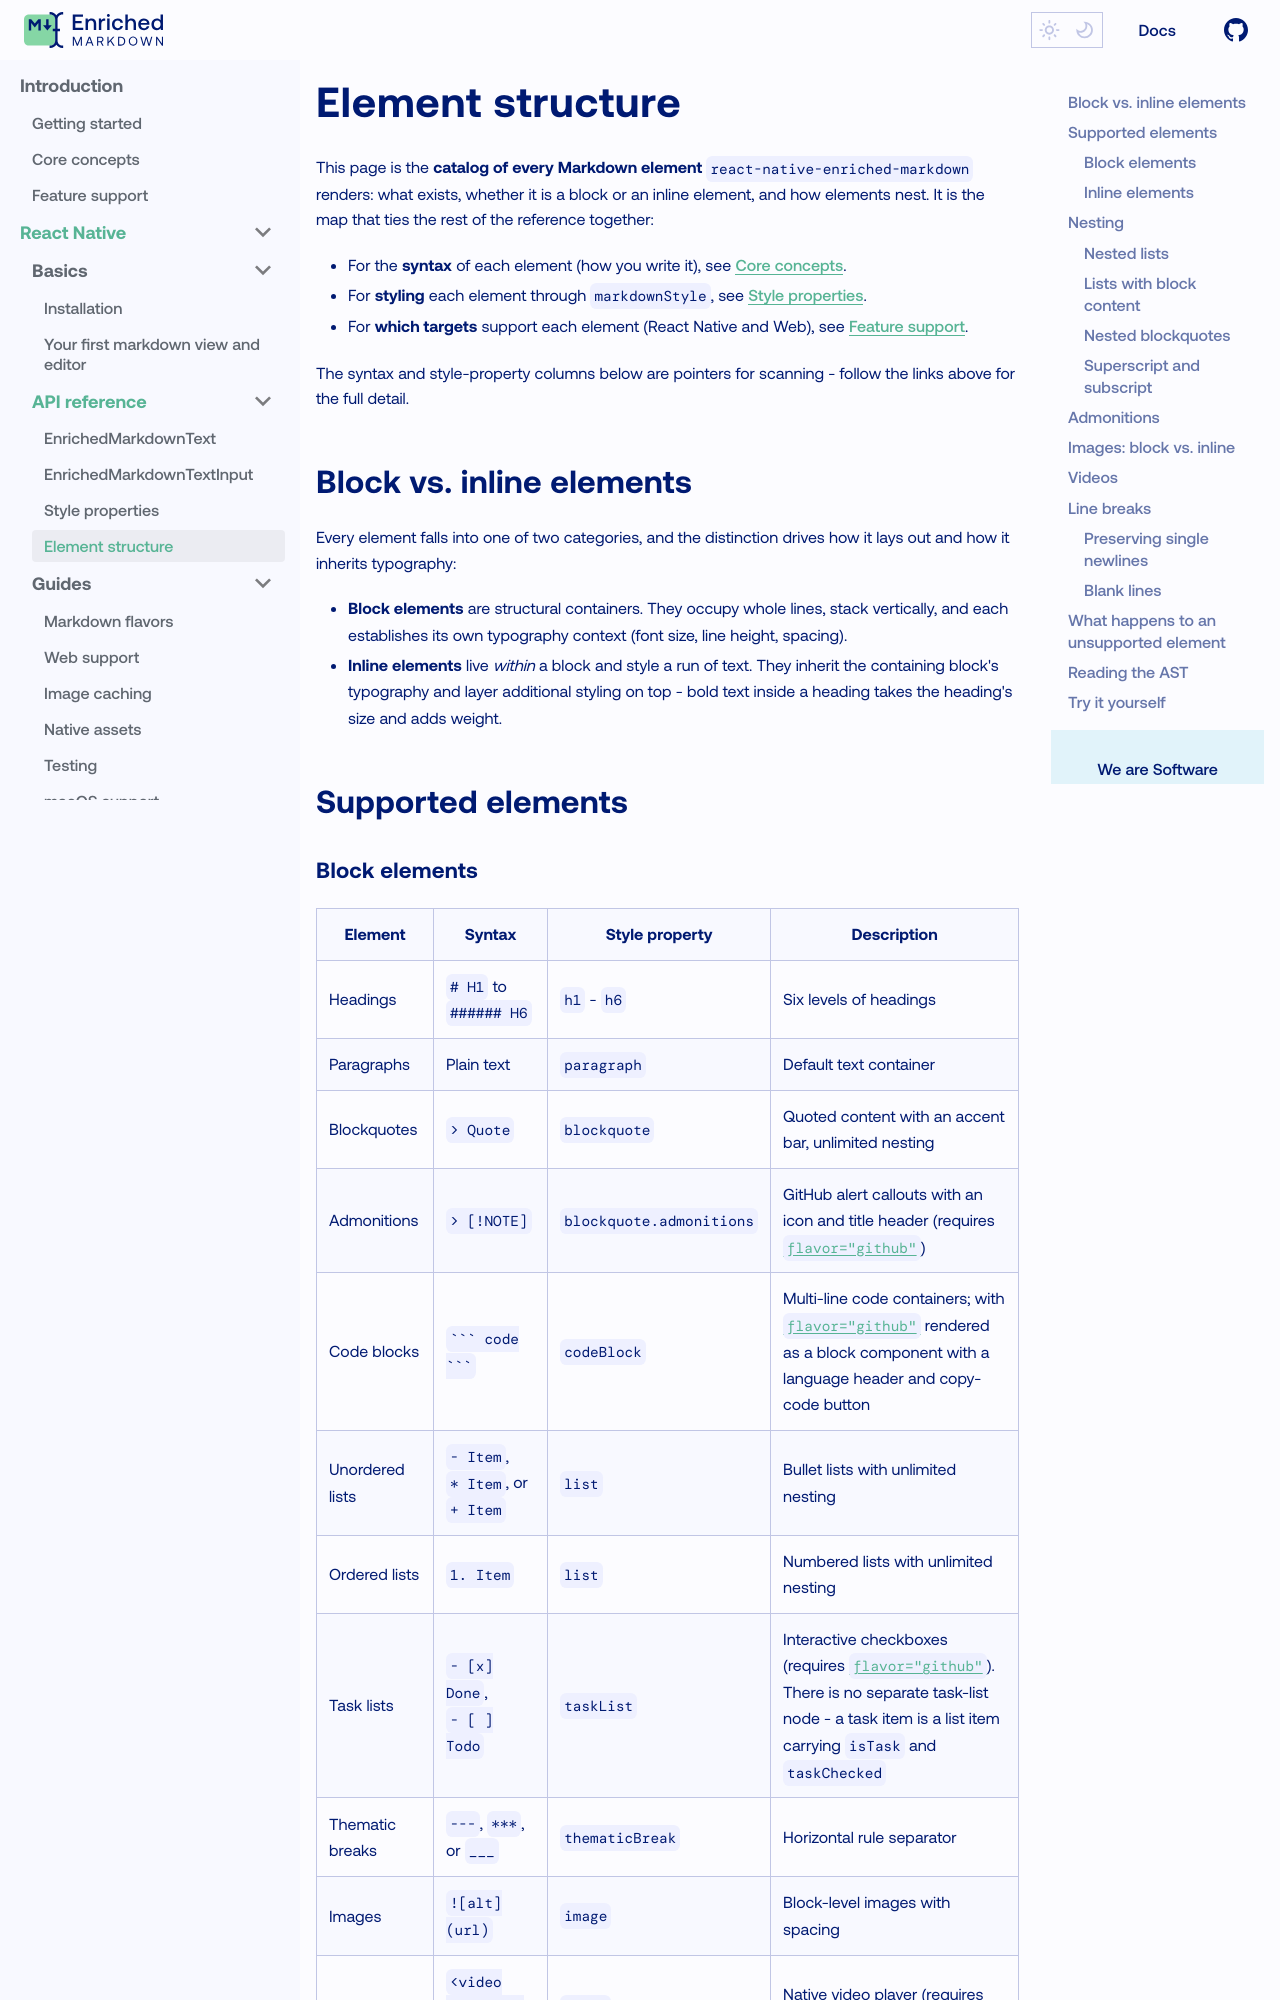

repository: jo-a-n/enriched-markdown · page: react-native/api-reference/element-structure/index.html · generator: docusaurus

---
sidebar_label: Element structure
sidebar_position: 4
---

import InteractiveExample from '@site/src/components/InteractiveExample';
import FirstText from '@site/src/examples/react-native/basics/your-first-project/FirstText';
import FirstTextSrc from '!!raw-loader!@site/src/examples/react-native/basics/your-first-project/FirstText';

# Element structure

This page is the **catalog of every Markdown element** `react-native-enriched-markdown` renders: what exists, whether it is a block or an inline element, and how elements nest. It is the map that ties the rest of the reference together:

- For the **syntax** of each element (how you write it), see [Core concepts](/introduction/core-concepts).
- For **styling** each element through `markdownStyle`, see [Style properties](/react-native/api-reference/style-properties).
- For **which targets** support each element (React Native and Web), see [Feature support](/introduction/supported-features).

The syntax and style-property columns below are pointers for scanning - follow the links above for the full detail.

## Block vs. inline elements

Every element falls into one of two categories, and the distinction drives how it lays out and how it inherits typography:

- **Block elements** are structural containers. They occupy whole lines, stack vertically, and each establishes its own typography context (font size, line height, spacing).
- **Inline elements** live _within_ a block and style a run of text. They inherit the containing block's typography and layer additional styling on top - bold text inside a heading takes the heading's size and adds weight.

## Supported elements
